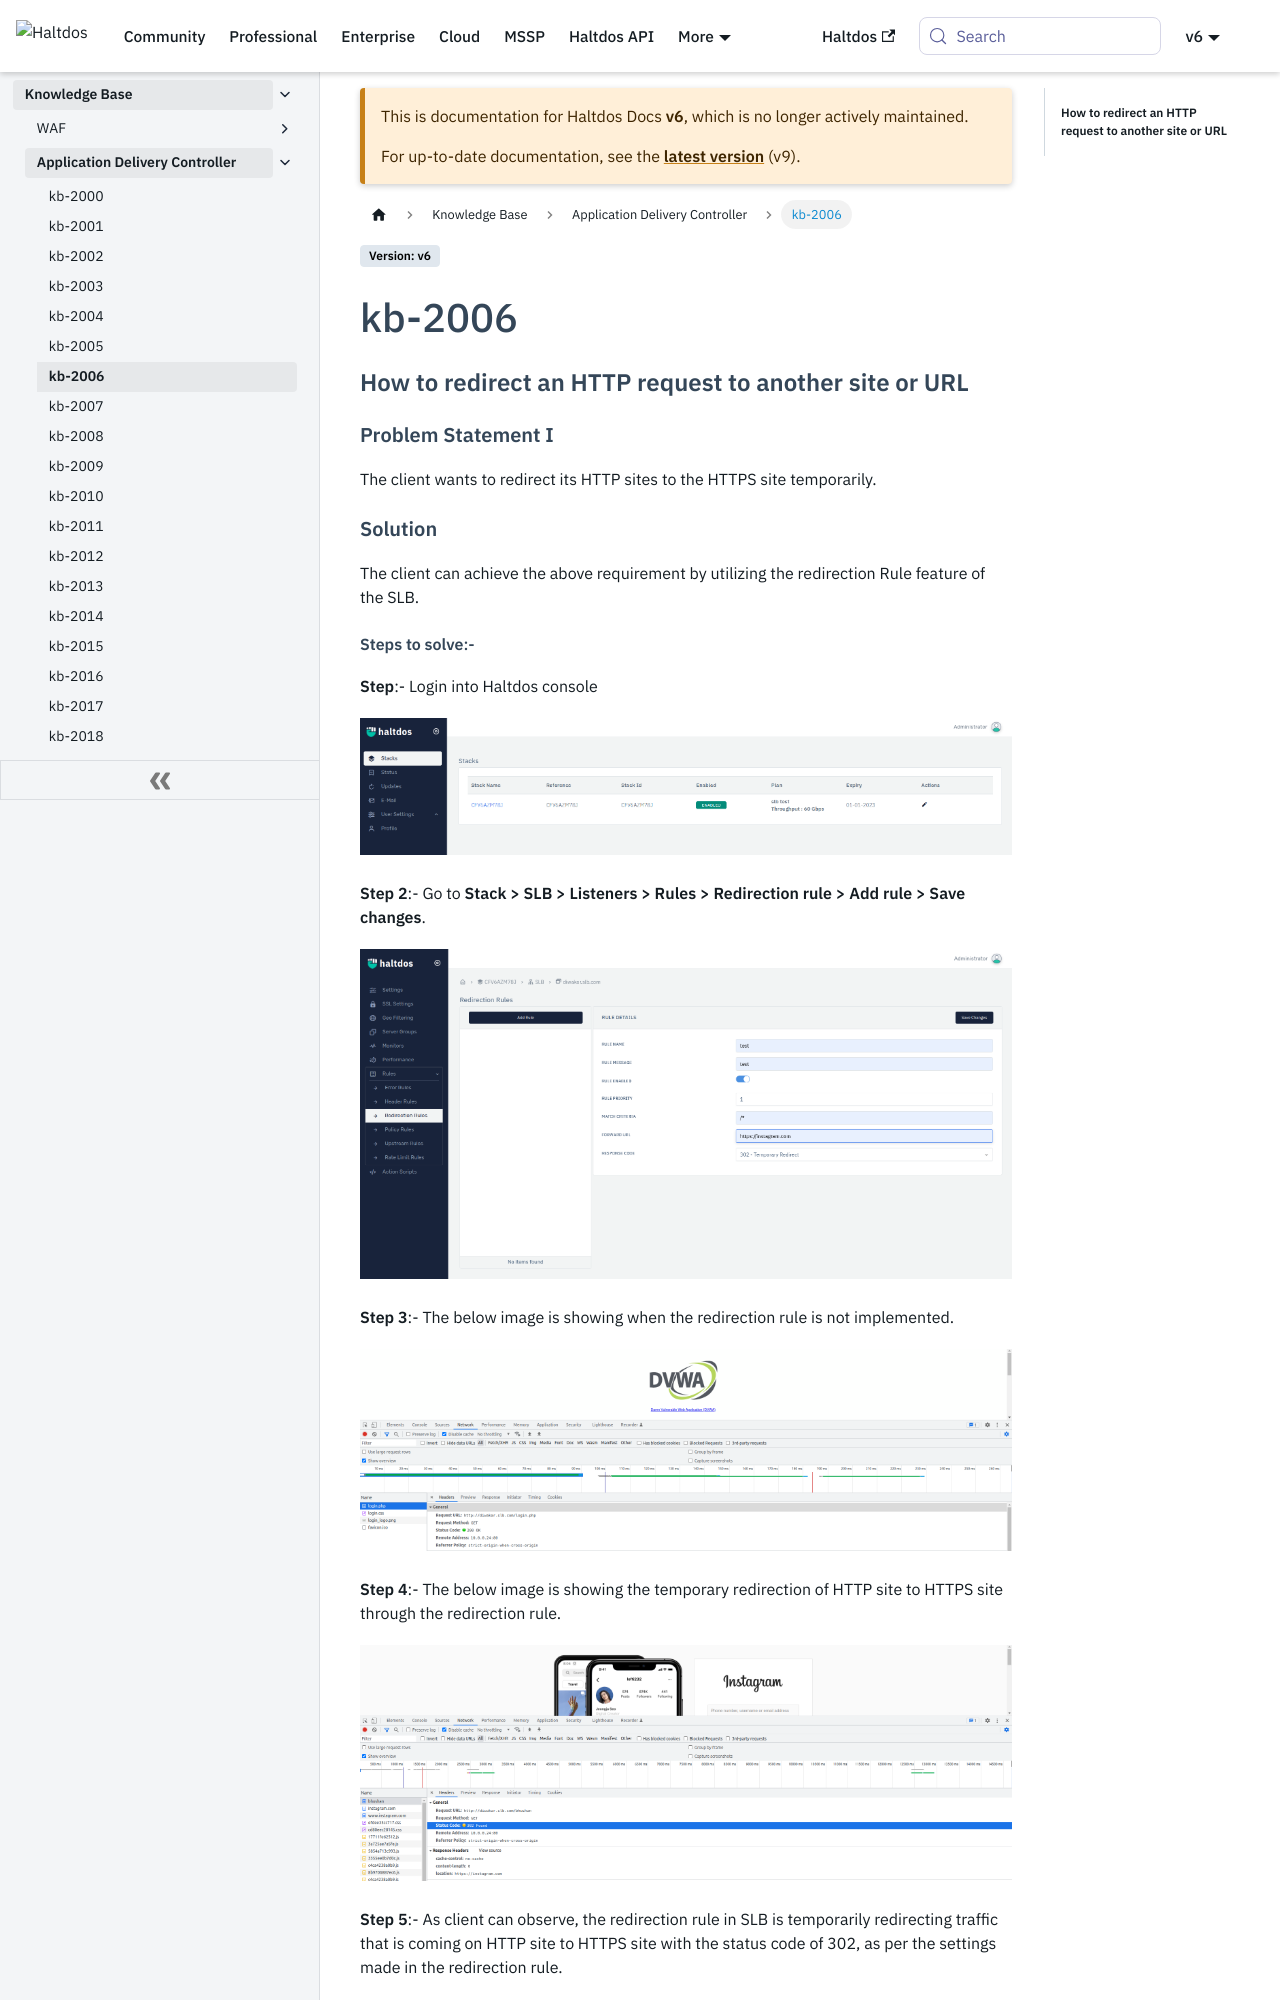

repository: halt-dos/hd-wiki-public · page: v6/kb/adc/kb-2006/index.html · generator: docusaurus

# KB: 2006

### **How to redirect an HTTP request to another site or URL?**

#### **Problem Statement I**

The client wants to redirect its HTTP sites to the HTTPS site temporarily.

#### **Solution**

The client can achieve the above requirement by utilizing the redirection Rule feature of the SLB.

1. Login into Haltdos console.

![](/img/adc/v8/kb/kb_2006_overview.png)

2. Go to **Apps** > **SLB** > **Listeners** > **Rules** > **Redirection rule** > **Add rule** > **Save changes**.

![](/img/adc/v8/kb/kb_2006_redirection_rule.png)

3. The below image is showing when the redirection rule is not implemented.

![](/img/adc/v6/kb/adc7.3.png)

4. The below image is showing the temporary redirection of HTTP site to HTTPS site through the redirection rule.

![](/img/adc/v6/kb/adc7.4.png)

5. As client can observe, the redirection rule in SLB is temporarily redirecting traffic that is coming on HTTP site to HTTPS site with the status code of 302, as per the settings made in the redirection rule.
